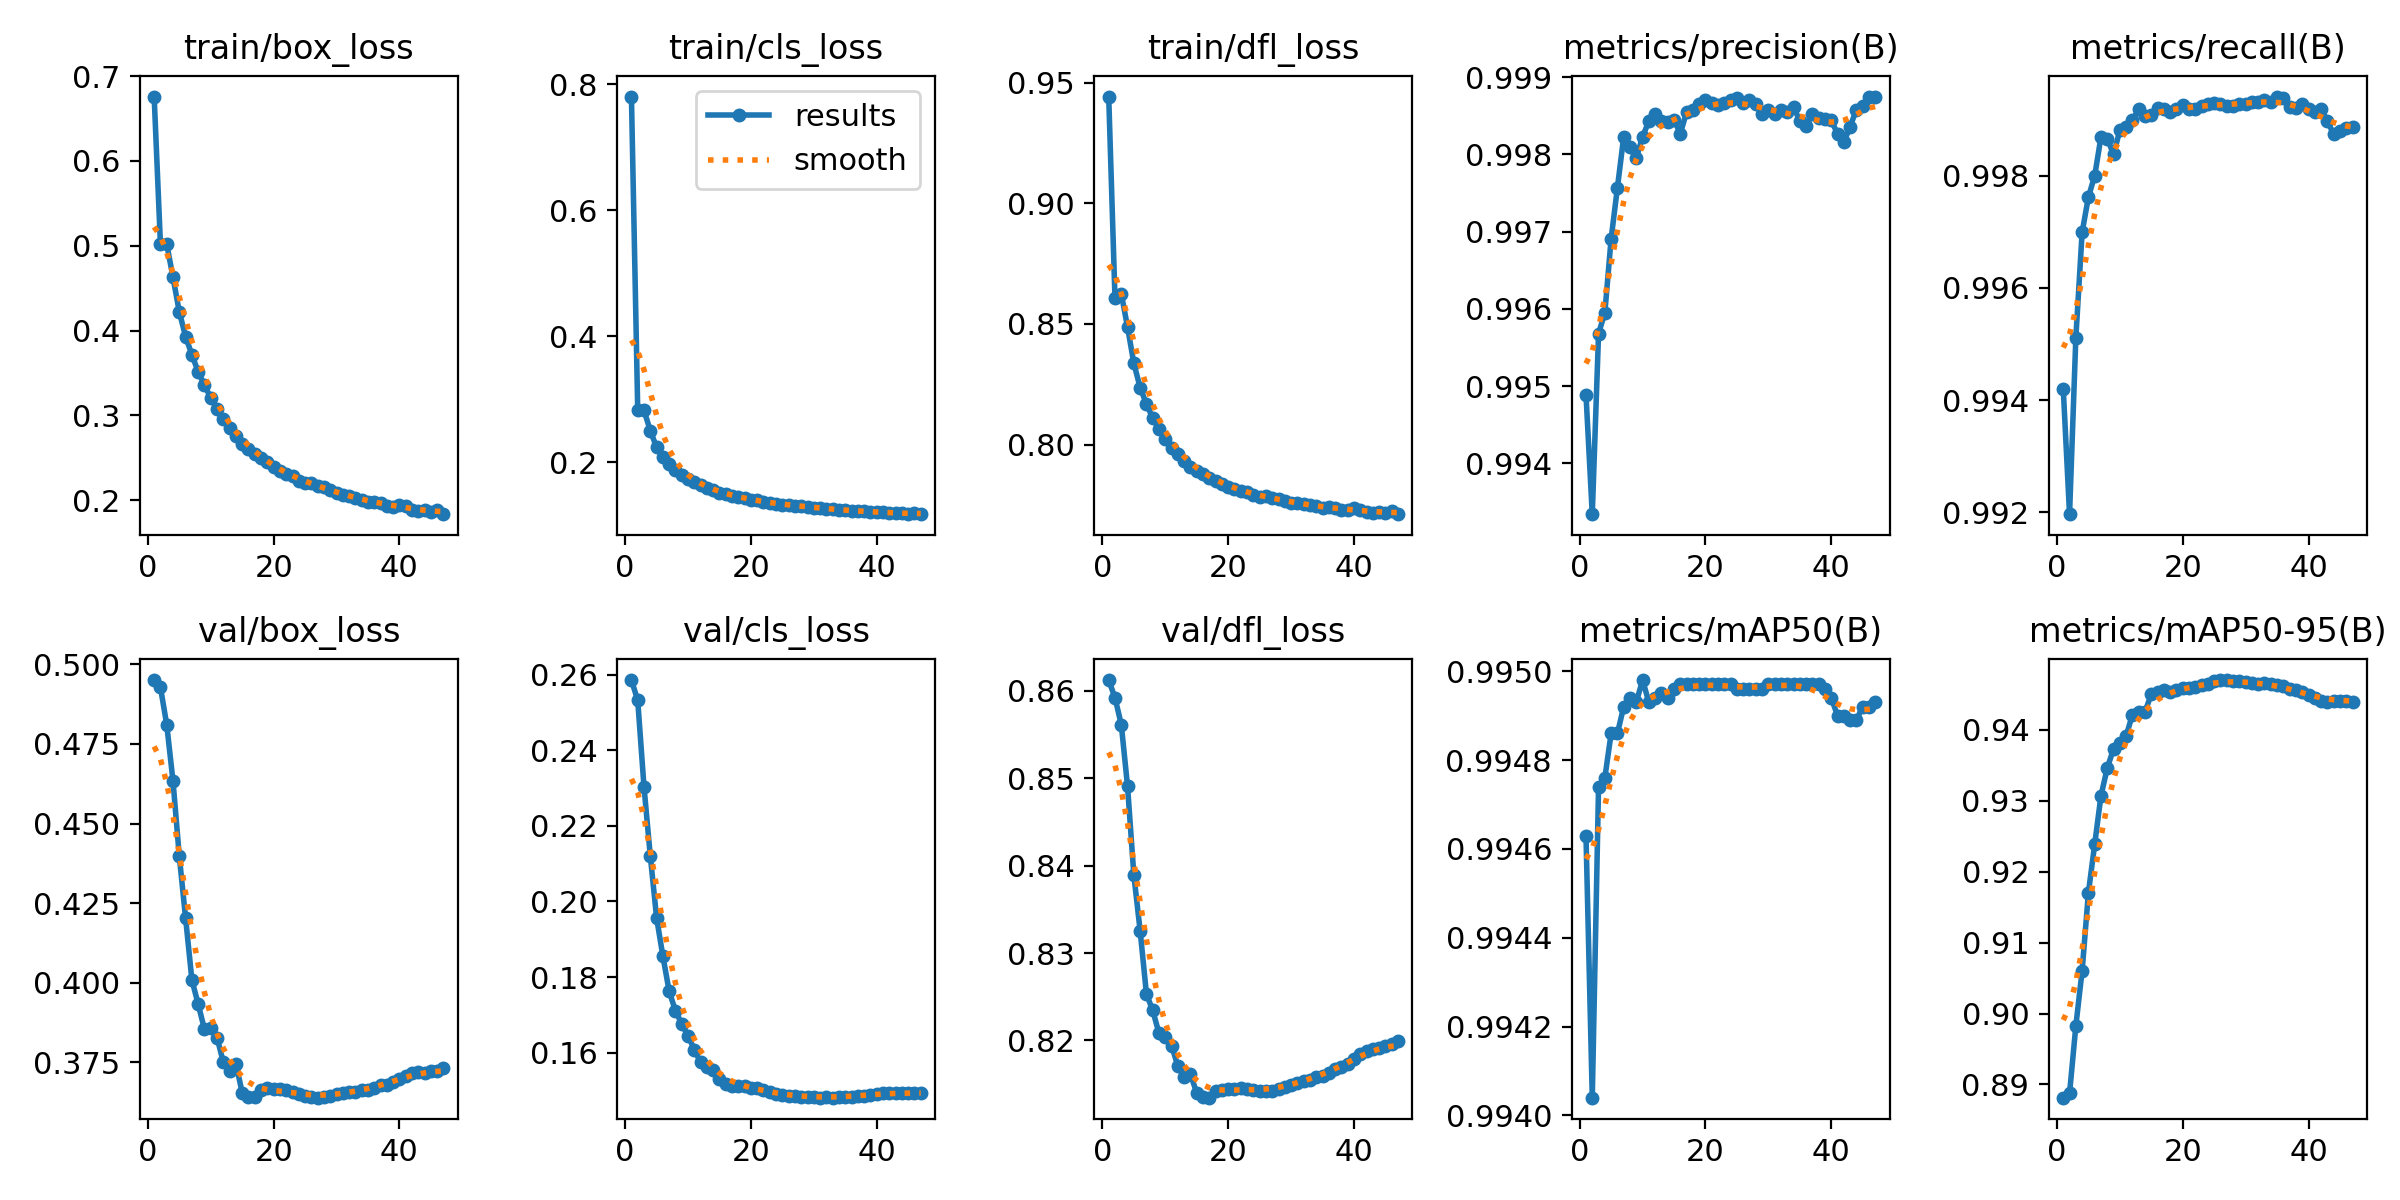

The file beside this chart, header and first rows:
epoch, train/box_loss, train/cls_loss, train/dfl_loss, metrics/precision(B), metrics/recall(B), metrics/mAP50(B), metrics/mAP50-95(B), val/box_loss, val/cls_loss, val/dfl_loss, lr/pg0, lr/pg1, lr/pg2
1, 0.6758, 0.7806, 0.9443, 0.9949, 0.9942, 0.9946, 0.8881, 0.4951, 0.2586, 0.8612, 0.003332, 0.003332, 0.003332
2, 0.5017, 0.2831, 0.8606, 0.9933, 0.992, 0.994, 0.8887, 0.4928, 0.2532, 0.8592, 0.006632, 0.006632, 0.006632
3, 0.5019, 0.2822, 0.8626, 0.9957, 0.9951, 0.9947, 0.8982, 0.481, 0.2303, 0.8561, 0.0099, 0.0099, 0.0099
4, 0.4626, 0.2501, 0.8486, 0.996, 0.997, 0.9948, 0.906, 0.4633, 0.2121, 0.8491, 0.009851, 0.009851, 0.009851
5, 0.4219, 0.2237, 0.8337, 0.9969, 0.9976, 0.9949, 0.917, 0.4397, 0.1957, 0.8389, 0.009851, 0.009851, 0.009851
6, 0.3929, 0.2078, 0.8236, 0.9976, 0.998, 0.9949, 0.9239, 0.4203, 0.1855, 0.8325, 0.009802, 0.009802, 0.009802
7, 0.3715, 0.1977, 0.8168, 0.9982, 0.9987, 0.9949, 0.9307, 0.4009, 0.1762, 0.8253, 0.009753, 0.009753, 0.009753
8, 0.3513, 0.1882, 0.811, 0.9981, 0.9987, 0.9949, 0.9346, 0.3933, 0.1711, 0.8234, 0.009703, 0.009703, 0.009703
9, 0.3356, 0.1797, 0.8065, 0.998, 0.9984, 0.9949, 0.9374, 0.3854, 0.1676, 0.8208, 0.009654, 0.009654, 0.009654
10, 0.3207, 0.1737, 0.8024, 0.9982, 0.9988, 0.995, 0.9382, 0.3859, 0.1645, 0.8205, 0.009604, 0.009604, 0.009604
11, 0.3075, 0.1679, 0.7988, 0.9984, 0.9989, 0.9949, 0.9392, 0.3828, 0.1608, 0.8194, 0.009555, 0.009555, 0.009555
12, 0.2961, 0.1634, 0.796, 0.9985, 0.999, 0.9949, 0.9422, 0.3751, 0.1574, 0.8171, 0.009505, 0.009505, 0.009505
13, 0.2855, 0.1589, 0.7932, 0.9984, 0.9992, 0.995, 0.9426, 0.3723, 0.1561, 0.8158, 0.009456, 0.009456, 0.009456
14, 0.2755, 0.1551, 0.7909, 0.9984, 0.9991, 0.9949, 0.9425, 0.3746, 0.1553, 0.8161, 0.009406, 0.009406, 0.009406
15, 0.2667, 0.1508, 0.789, 0.9984, 0.9991, 0.995, 0.9451, 0.3655, 0.1529, 0.814, 0.009357, 0.009357, 0.009357
16, 0.261, 0.1489, 0.7876, 0.9983, 0.9992, 0.995, 0.9453, 0.3643, 0.1516, 0.8135, 0.009307, 0.009307, 0.009307
17, 0.2548, 0.1468, 0.7861, 0.9986, 0.9992, 0.995, 0.9456, 0.3641, 0.1513, 0.8135, 0.009258, 0.009258, 0.009258
18, 0.2493, 0.1443, 0.7849, 0.9986, 0.9991, 0.995, 0.9453, 0.3664, 0.1513, 0.8142, 0.009208, 0.009208, 0.009208
19, 0.2446, 0.1424, 0.7838, 0.9987, 0.9992, 0.995, 0.9456, 0.3669, 0.1511, 0.8144, 0.009158, 0.009158, 0.009158
20, 0.2392, 0.14, 0.7826, 0.9987, 0.9993, 0.995, 0.946, 0.3666, 0.1506, 0.8144, 0.009109, 0.009109, 0.009109
21, 0.2347, 0.1393, 0.7816, 0.9987, 0.9992, 0.995, 0.9459, 0.3666, 0.1505, 0.8145, 0.009059, 0.009059, 0.009059
22, 0.2304, 0.1368, 0.7808, 0.9986, 0.9992, 0.995, 0.946, 0.3663, 0.15, 0.8145, 0.00901, 0.00901, 0.00901
23, 0.2284, 0.1354, 0.7802, 0.9987, 0.9992, 0.995, 0.9463, 0.3658, 0.1496, 0.8144, 0.00896, 0.00896, 0.00896
24, 0.223, 0.1334, 0.779, 0.9987, 0.9993, 0.995, 0.9465, 0.3651, 0.149, 0.8143, 0.008911, 0.008911, 0.008911
25, 0.2202, 0.1324, 0.7784, 0.9987, 0.9993, 0.995, 0.9469, 0.3644, 0.1487, 0.8142, 0.008861, 0.008861, 0.008861
26, 0.2201, 0.1328, 0.7786, 0.9987, 0.9993, 0.995, 0.947, 0.3641, 0.1486, 0.8142, 0.008812, 0.008812, 0.008812
27, 0.2168, 0.1306, 0.7777, 0.9987, 0.9992, 0.995, 0.947, 0.3639, 0.1485, 0.8143, 0.008762, 0.008762, 0.008762
28, 0.2157, 0.1308, 0.7775, 0.9987, 0.9992, 0.995, 0.9469, 0.3641, 0.1483, 0.8144, 0.008713, 0.008713, 0.008713
29, 0.2117, 0.1296, 0.7768, 0.9985, 0.9993, 0.995, 0.9469, 0.3645, 0.1484, 0.8147, 0.008663, 0.008663, 0.008663
30, 0.208, 0.1277, 0.776, 0.9986, 0.9993, 0.995, 0.9468, 0.365, 0.1482, 0.8149, 0.008614, 0.008614, 0.008614
31, 0.2064, 0.1272, 0.7757, 0.9985, 0.9993, 0.995, 0.9467, 0.3653, 0.1481, 0.8151, 0.008564, 0.008564, 0.008564
32, 0.2052, 0.126, 0.7754, 0.9986, 0.9993, 0.995, 0.9466, 0.3657, 0.1482, 0.8154, 0.008515, 0.008515, 0.008515
33, 0.2025, 0.1258, 0.7749, 0.9986, 0.9993, 0.995, 0.9466, 0.3657, 0.1481, 0.8155, 0.008466, 0.008466, 0.008466
34, 0.2007, 0.1242, 0.7745, 0.9986, 0.9993, 0.995, 0.9465, 0.3663, 0.1482, 0.8158, 0.008416, 0.008416, 0.008416
35, 0.1982, 0.1237, 0.7739, 0.9984, 0.9994, 0.995, 0.9464, 0.3664, 0.1482, 0.816, 0.008367, 0.008367, 0.008367
36, 0.1976, 0.123, 0.774, 0.9984, 0.9994, 0.995, 0.9462, 0.3669, 0.1484, 0.8163, 0.008317, 0.008317, 0.008317
37, 0.197, 0.1221, 0.7737, 0.9985, 0.9992, 0.995, 0.9457, 0.3678, 0.1486, 0.8167, 0.008268, 0.008268, 0.008268
38, 0.1936, 0.122, 0.7731, 0.9985, 0.9992, 0.995, 0.9456, 0.368, 0.1486, 0.8169, 0.008218, 0.008218, 0.008218
39, 0.1922, 0.1211, 0.7729, 0.9985, 0.9993, 0.995, 0.9454, 0.3688, 0.1488, 0.8174, 0.008169, 0.008169, 0.008169
40, 0.1949, 0.1213, 0.7736, 0.9984, 0.9992, 0.9949, 0.945, 0.3698, 0.1491, 0.8179, 0.008119, 0.008119, 0.008119
41, 0.193, 0.1207, 0.7731, 0.9983, 0.9991, 0.9949, 0.9445, 0.3709, 0.1492, 0.8184, 0.00807, 0.00807, 0.00807
42, 0.1881, 0.1195, 0.772, 0.9982, 0.9992, 0.9949, 0.9441, 0.3717, 0.1493, 0.8188, 0.00802, 0.00802, 0.00802
43, 0.1868, 0.1191, 0.7719, 0.9984, 0.999, 0.9949, 0.944, 0.3719, 0.1492, 0.819, 0.007971, 0.007971, 0.007971
44, 0.1883, 0.1193, 0.772, 0.9986, 0.9987, 0.9949, 0.9441, 0.3718, 0.1493, 0.8191, 0.007921, 0.007921, 0.007921
45, 0.1859, 0.1175, 0.7717, 0.9986, 0.9988, 0.9949, 0.9441, 0.3722, 0.1492, 0.8194, 0.007872, 0.007872, 0.007872
46, 0.1882, 0.119, 0.7723, 0.9988, 0.9989, 0.9949, 0.9442, 0.3724, 0.1493, 0.8196, 0.007822, 0.007822, 0.007822
47, 0.1836, 0.1175, 0.7712, 0.9988, 0.9989, 0.9949, 0.944, 0.3731, 0.1494, 0.8199, 0.007772, 0.007772, 0.007772
